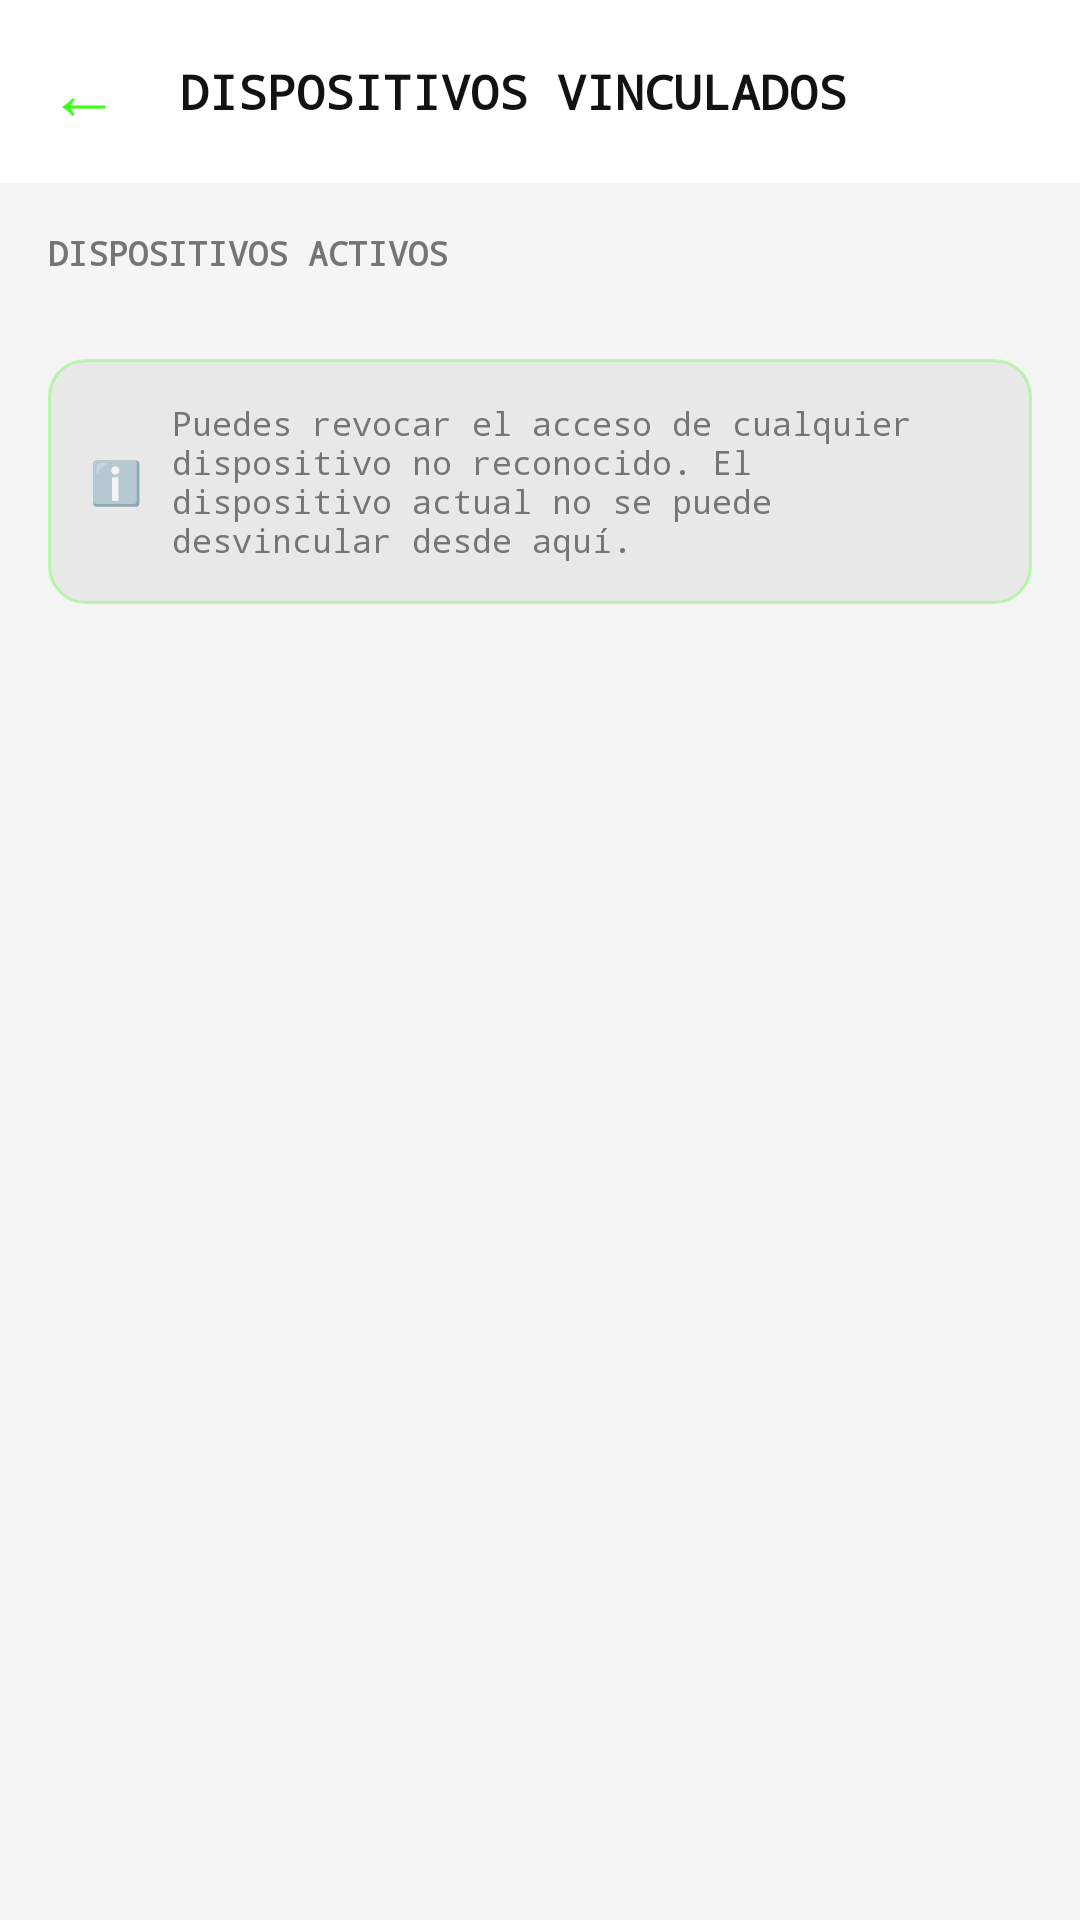

Here is an Android app screen rendered from its layout file. Give the layout XML and the strings, colors and styles it references.
<!-- AndroidManifest.xml: application theme Theme.CyberPOS -->
<!-- res/layout/activity_dispositivos_vinculados.xml -->
<?xml version="1.0" encoding="utf-8"?>
<LinearLayout xmlns:android="http://schemas.android.com/apk/res/android"
    android:layout_width="match_parent"
    android:layout_height="match_parent"
    android:background="@color/background"
    android:orientation="vertical">

    <LinearLayout
        android:layout_width="match_parent"
        android:layout_height="wrap_content"
        android:background="@color/surface"
        android:gravity="center_vertical"
        android:orientation="horizontal"
        android:paddingHorizontal="16dp"
        android:paddingVertical="14dp">

        <TextView
            android:id="@+id/btnBack"
            android:layout_width="wrap_content"
            android:layout_height="wrap_content"
            android:layout_marginEnd="12dp"
            android:background="?android:attr/selectableItemBackgroundBorderless"
            android:clickable="true"
            android:focusable="true"
            android:fontFamily="monospace"
            android:paddingEnd="8dp"
            android:text="←"
            android:textColor="@color/neon_green"
            android:textSize="24sp" />

        <TextView
            android:layout_width="0dp"
            android:layout_height="wrap_content"
            android:layout_weight="1"
            android:fontFamily="monospace"
            android:text="DISPOSITIVOS VINCULADOS"
            android:textColor="@color/text_primary"
            android:textSize="16sp"
            android:textStyle="bold" />
    </LinearLayout>

    <androidx.core.widget.NestedScrollView
        android:layout_width="match_parent"
        android:layout_height="match_parent">

        <LinearLayout
            android:layout_width="match_parent"
            android:layout_height="wrap_content"
            android:orientation="vertical"
            android:padding="16dp">

            <TextView
                android:layout_width="wrap_content"
                android:layout_height="wrap_content"
                android:layout_marginBottom="8dp"
                android:fontFamily="monospace"
                android:text="DISPOSITIVOS ACTIVOS"
                android:textColor="@color/text_secondary"
                android:textSize="11sp"
                android:textStyle="bold" />

            <LinearLayout
                android:id="@+id/containerDispositivos"
                android:layout_width="match_parent"
                android:layout_height="wrap_content"
                android:layout_marginBottom="20dp"
                android:orientation="vertical" />

            <LinearLayout
                android:id="@+id/layoutEmpty"
                android:layout_width="match_parent"
                android:layout_height="wrap_content"
                android:layout_marginTop="32dp"
                android:gravity="center"
                android:orientation="vertical"
                android:visibility="gone">

                <TextView
                    android:layout_width="wrap_content"
                    android:layout_height="wrap_content"
                    android:text="📱"
                    android:textSize="40sp" />

                <TextView
                    android:layout_width="wrap_content"
                    android:layout_height="wrap_content"
                    android:layout_marginTop="12dp"
                    android:fontFamily="monospace"
                    android:text="Sin dispositivos vinculados"
                    android:textColor="@color/text_secondary"
                    android:textSize="14sp" />
            </LinearLayout>

            
            <LinearLayout
                android:layout_width="match_parent"
                android:layout_height="wrap_content"
                android:background="@drawable/bg_wallet_card"
                android:gravity="center_vertical"
                android:orientation="horizontal"
                android:padding="14dp">

                <TextView
                    android:layout_width="wrap_content"
                    android:layout_height="wrap_content"
                    android:layout_marginEnd="10dp"
                    android:text="ℹ️"
                    android:textSize="14sp" />

                <TextView
                    android:layout_width="0dp"
                    android:layout_height="wrap_content"
                    android:layout_weight="1"
                    android:fontFamily="monospace"
                    android:text="Puedes revocar el acceso de cualquier dispositivo no reconocido. El dispositivo actual no se puede desvincular desde aquí."
                    android:textColor="@color/text_secondary"
                    android:textSize="11sp" />
            </LinearLayout>

        </LinearLayout>
    </androidx.core.widget.NestedScrollView>

</LinearLayout>
<!-- resources referenced by this layout -->
<resources>
  <color name="background">#F5F5F5</color>
  <color name="neon_green">#39FF14</color>
  <color name="surface">#FFFFFF</color>
  <color name="text_primary">#121212</color>
  <color name="text_secondary">#757575</color>
  <!-- drawable bg_wallet_card (drawable) -->
  <?xml version="1.0" encoding="utf-8"?>
  <shape xmlns:android="http://schemas.android.com/apk/res/android"
      android:shape="rectangle">
      <solid android:color="@color/surface_variant" />
      <stroke
          android:width="1dp"
          android:color="@color/neon_green_alpha30" />
      <corners android:radius="12dp" />
  </shape>
  <style name="Theme.CyberPOS" parent="Theme.MaterialComponents.DayNight.NoActionBar">
          
          <item name="colorPrimary">@color/neon_green</item>
          <item name="colorPrimaryVariant">@color/neon_green_dark</item>
          <item name="colorOnPrimary">@color/text_on_neon</item>
          <item name="colorSecondary">@color/neon_green</item>
          <item name="colorSecondaryVariant">@color/neon_green_dark</item>
          <item name="colorOnSecondary">@color/text_on_neon</item>
          <item name="android:colorBackground">@color/background</item>
          <item name="colorSurface">@color/surface</item>
          <item name="colorOnSurface">@color/text_primary</item>
          <item name="colorOnBackground">@color/text_primary</item>
          <item name="colorError">@color/error</item>
          <item name="colorOnError">#FFFFFF</item>
  
          
          <item name="android:statusBarColor">@color/background</item>
          <item name="android:windowLightStatusBar">false</item>
          <item name="android:navigationBarColor">@color/background</item>
  
          
          <item name="android:textColorPrimary">@color/text_primary</item>
          <item name="android:textColorSecondary">@color/text_secondary</item>
          <item name="android:textColorHint">@color/text_secondary</item>
  
          
          <item name="android:windowBackground">@color/background</item>
  
          
          <item name="actionBarStyle">@style/Widget.CyberPOS.ActionBar</item>
          <item name="actionBarTheme">@style/ThemeOverlay.CyberPOS.ActionBar</item>
      </style>
  <color name="surface_variant">#E8E8E8</color>
  <color name="neon_green_alpha30">#4D39FF14</color>
  <color name="neon_green_dark">#28CC0F</color>
  <color name="text_on_neon">#000000</color>
  <color name="error">#D32F2F</color>
  <style name="Widget.CyberPOS.ActionBar" parent="Widget.AppCompat.ActionBar">
          <item name="background">@color/surface</item>
          <item name="titleTextStyle">@style/TextAppearance.CyberPOS.ActionBar.Title</item>
      </style>
  <style name="ThemeOverlay.CyberPOS.ActionBar" parent="ThemeOverlay.AppCompat.Dark.ActionBar">
          <item name="colorControlNormal">@color/neon_green</item>
      </style>
  <style name="TextAppearance.CyberPOS.ActionBar.Title" parent="TextAppearance.AppCompat.Widget.ActionBar.Title">
          <item name="android:textColor">@color/neon_green</item>
          <item name="android:fontFamily">monospace</item>
      </style>
</resources>
